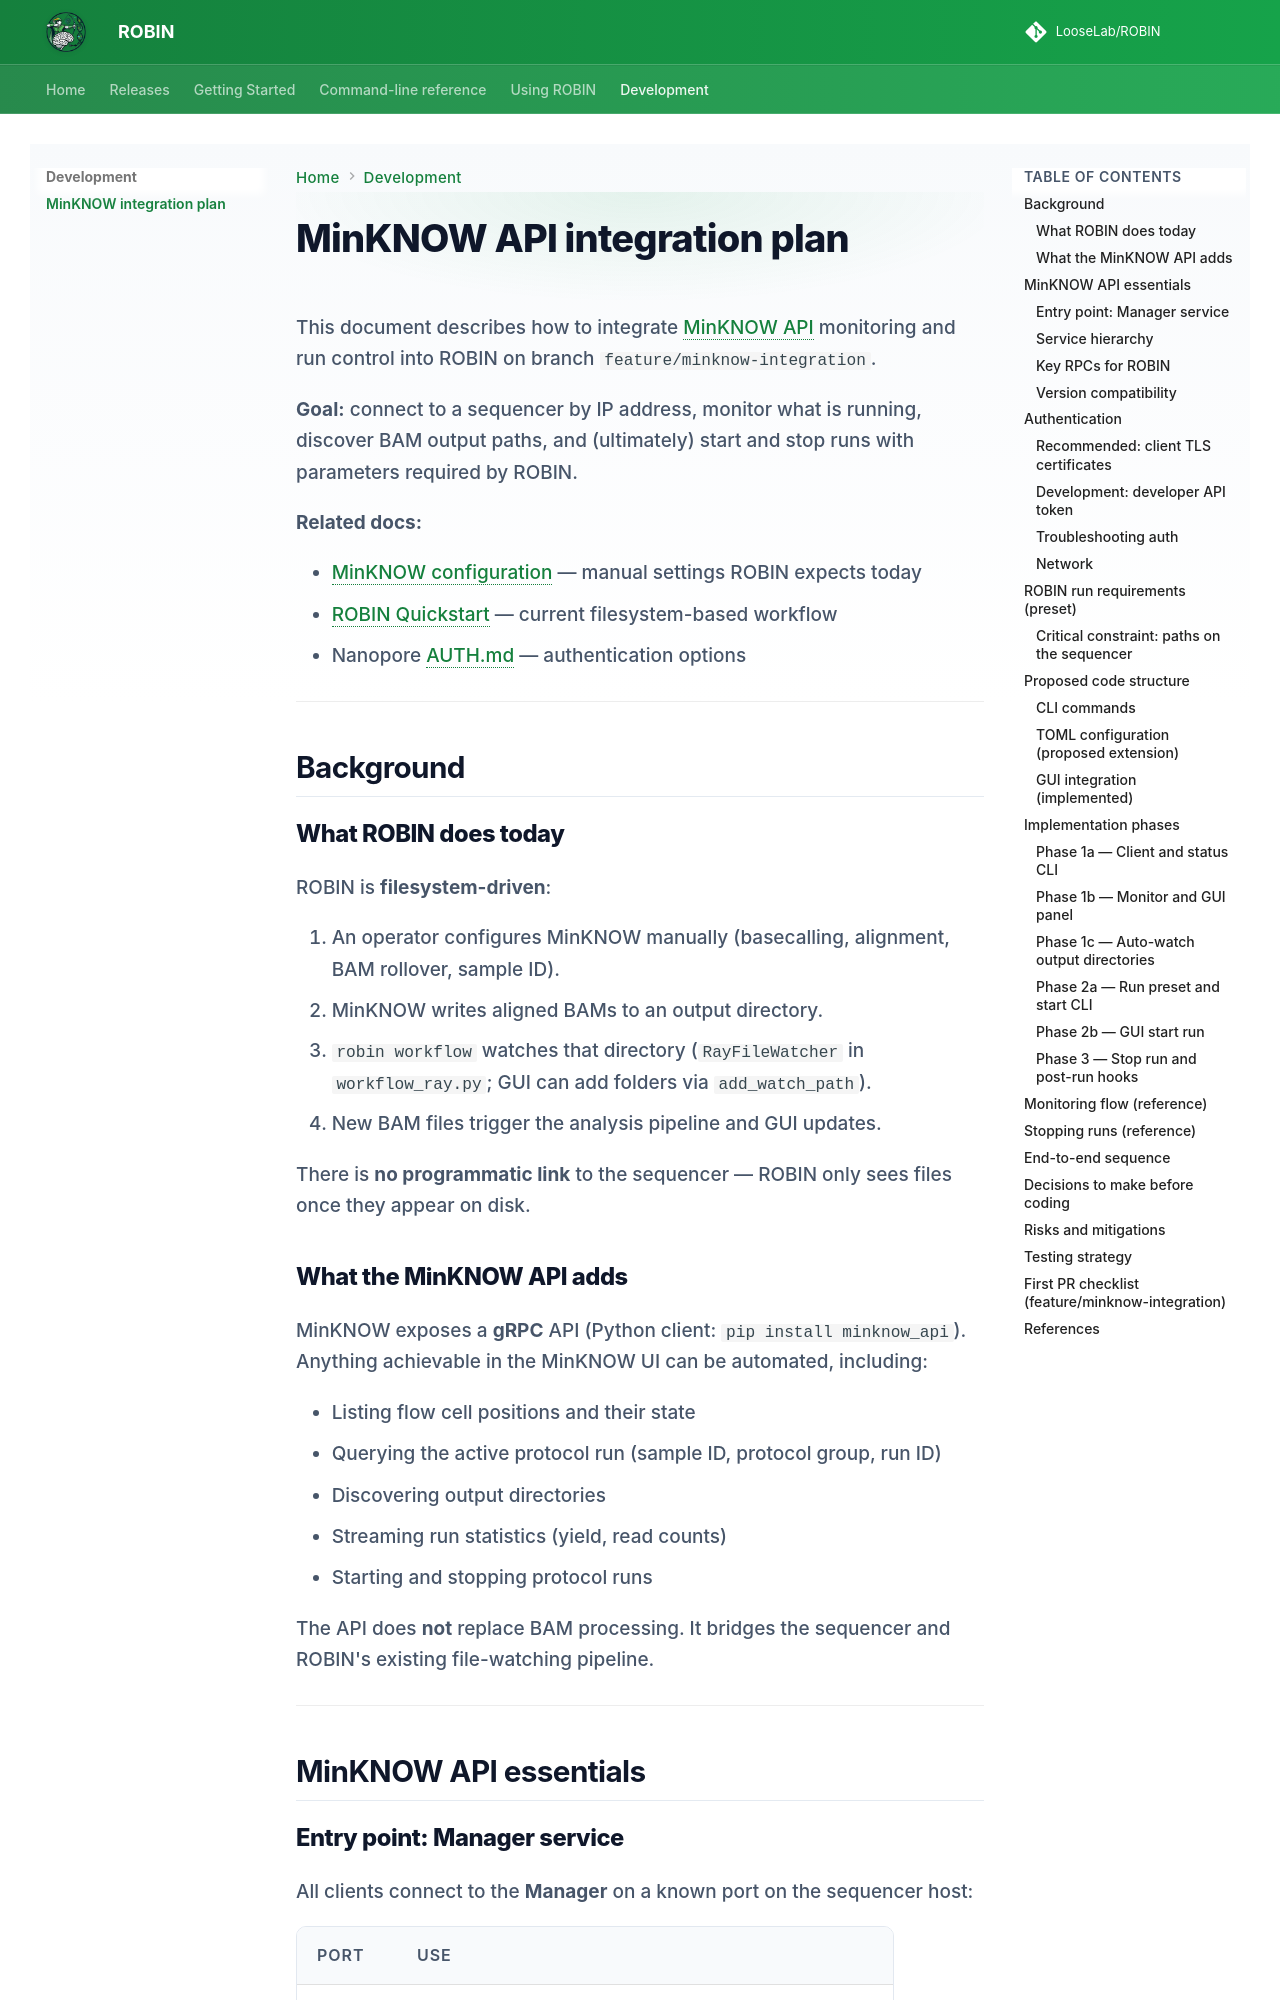

repository: LooseLab/ROBIN · page: development/minknow-integration/index.html · generator: mkdocs

# MinKNOW API integration plan

This document describes how to integrate [MinKNOW API](https://github.com/nanoporetech/minknow_api/) monitoring and run control into ROBIN on branch `feature/minknow-integration`.

**Goal:** connect to a sequencer by IP address, monitor what is running, discover BAM output paths, and (ultimately) start and stop runs with parameters required by ROBIN.

**Related docs:**

- [MinKNOW configuration](../getting-started/minknow-configuration.md) — manual settings ROBIN expects today
- [ROBIN Quickstart](../getting-started/quickstart.md) — current filesystem-based workflow
- Nanopore [AUTH.md](https://github.com/nanoporetech/minknow_api/blob/master/AUTH.md) — authentication options

---

## Background

### What ROBIN does today

ROBIN is **filesystem-driven**:

1. An operator configures MinKNOW manually (basecalling, alignment, BAM rollover, sample ID).
2. MinKNOW writes aligned BAMs to an output directory.
3. `robin workflow` watches that directory (`RayFileWatcher` in `workflow_ray.py`; GUI can add folders via `add_watch_path`).
4. New BAM files trigger the analysis pipeline and GUI updates.

There is **no programmatic link** to the sequencer — ROBIN only sees files once they appear on disk.

### What the MinKNOW API adds

MinKNOW exposes a **gRPC** API (Python client: `pip install minknow_api`). Anything achievable in the MinKNOW UI can be automated, including:

- Listing flow cell positions and their state
- Querying the active protocol run (sample ID, protocol group, run ID)
- Discovering output directories
- Streaming run statistics (yield, read counts)
- Starting and stopping protocol runs

The API does **not** replace BAM processing. It bridges the sequencer and ROBIN's existing file-watching pipeline.

---

## MinKNOW API essentials
